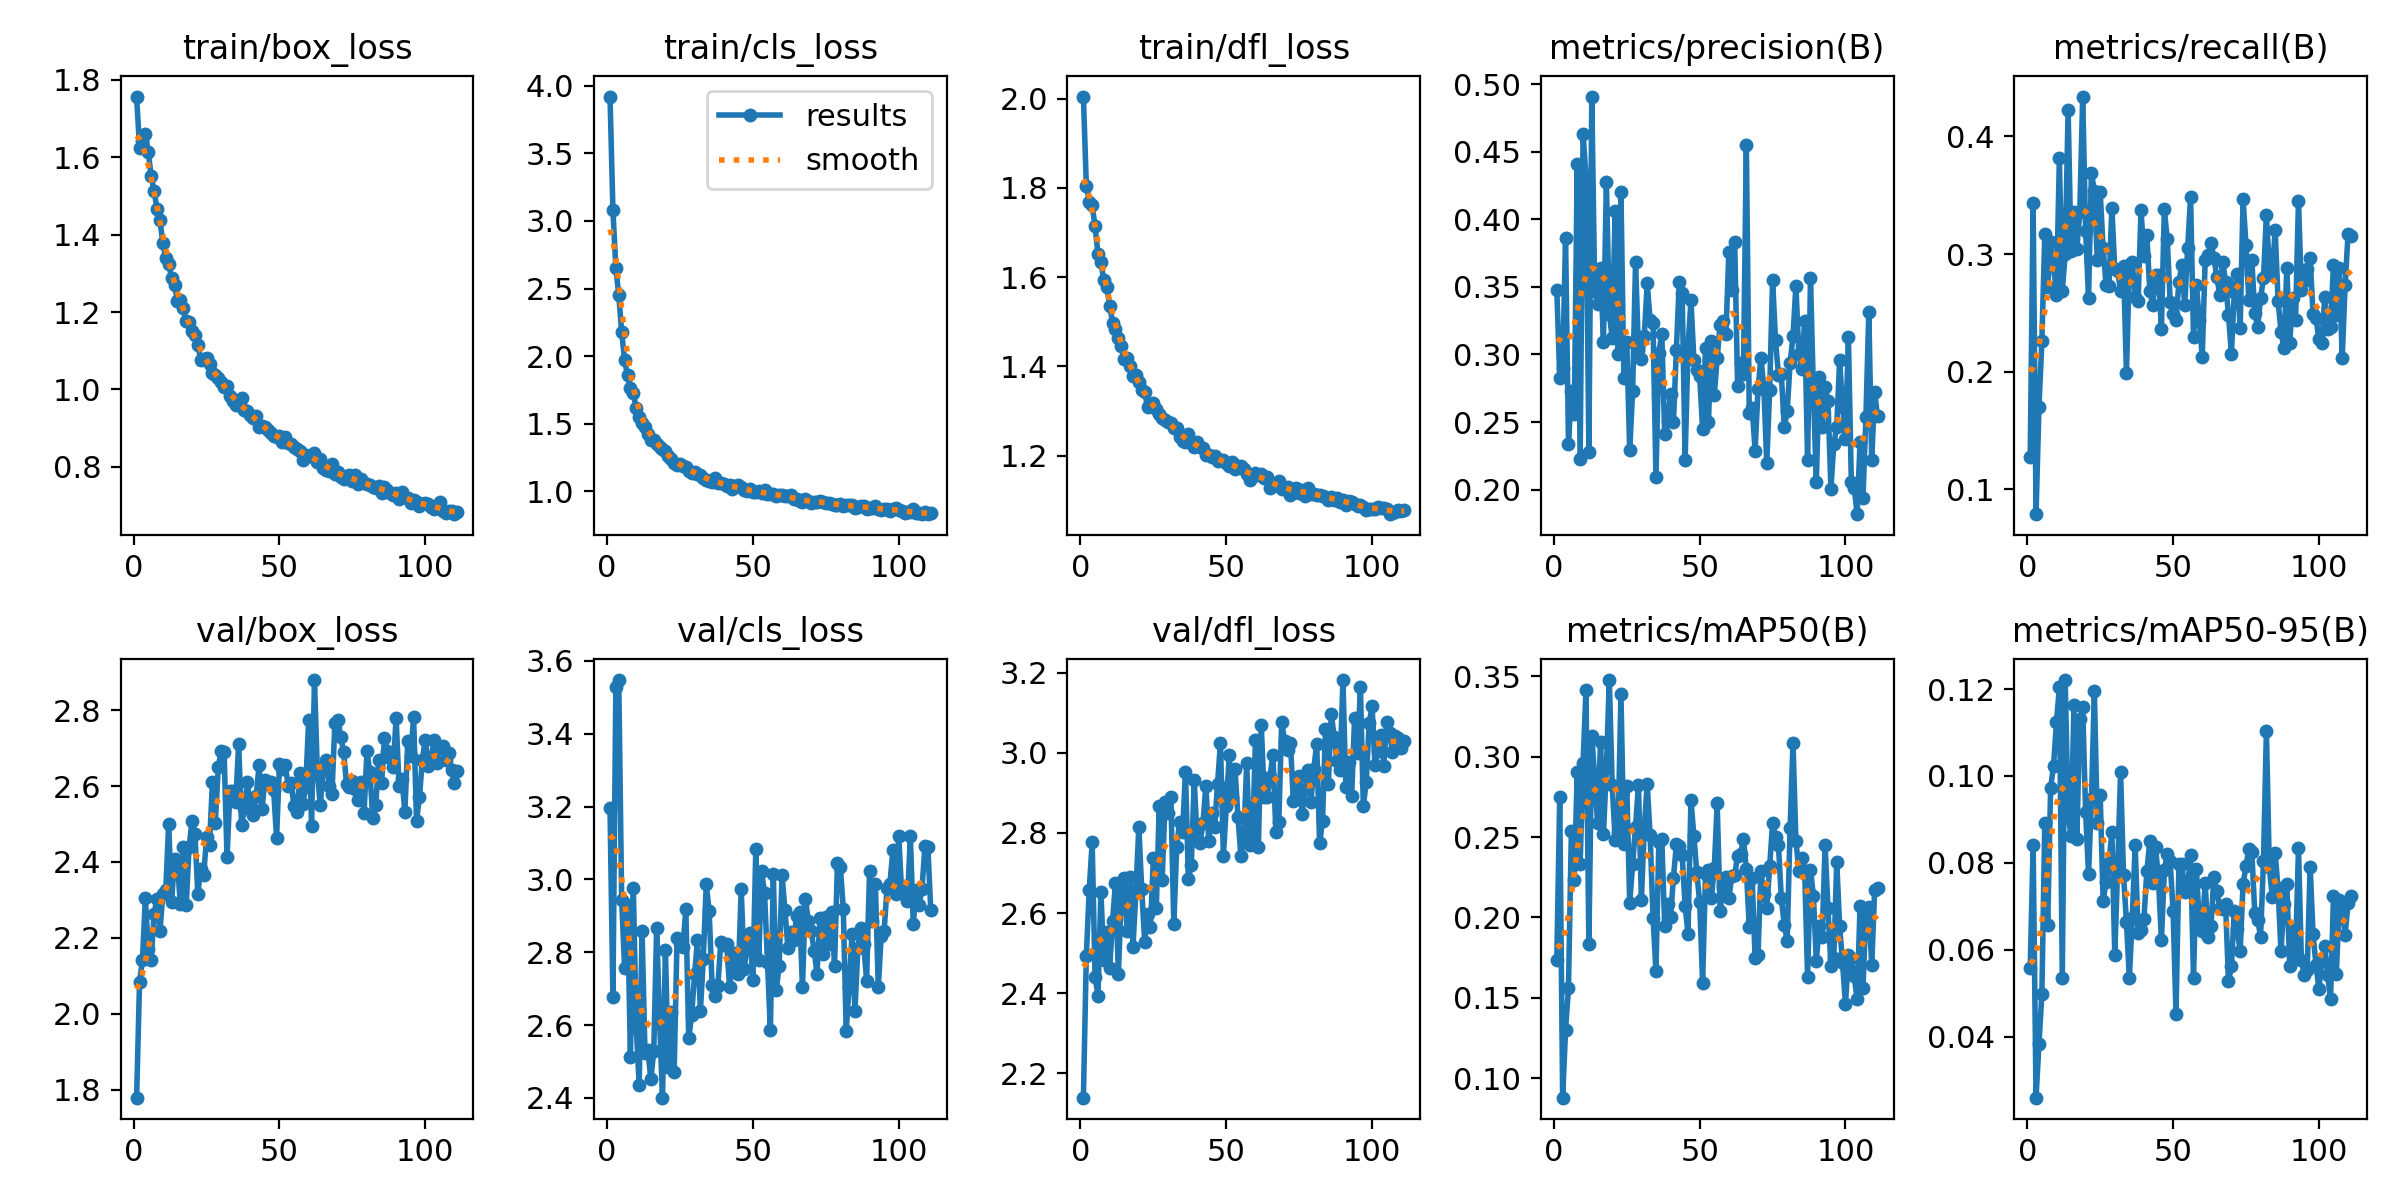

Values plotted in this chart, from the file beside it:
epoch, time, train/box_loss, train/cls_loss, train/dfl_loss, metrics/precision(B), metrics/recall(B), metrics/mAP50(B), metrics/mAP50-95(B), val/box_loss, val/cls_loss, val/dfl_loss, lr/pg0, lr/pg1, lr/pg2
1, 19.65, 1.757, 3.921, 2.005, 0.348, 0.1272, 0.1735, 0.0558, 1.779, 3.195, 2.139, 0.003315, 0.003315, 0.003315
2, 38.73, 1.625, 3.084, 1.805, 0.2828, 0.3431, 0.2752, 0.0842, 2.083, 2.676, 2.494, 0.006627, 0.006627, 0.006627
3, 57.6, 1.642, 2.652, 1.769, 0.2897, 0.07895, 0.08797, 0.02596, 2.141, 3.529, 2.658, 0.009916, 0.009916, 0.009916
4, 76.69, 1.661, 2.454, 1.761, 0.3863, 0.1699, 0.13, 0.03837, 2.304, 3.547, 2.777, 0.009901, 0.009901, 0.009901
5, 95.42, 1.613, 2.178, 1.714, 0.2339, 0.2258, 0.1562, 0.04981, 2.172, 2.943, 2.441, 0.009868, 0.009868, 0.009868
6, 113.9, 1.551, 1.968, 1.652, 0.2726, 0.3166, 0.2538, 0.08914, 2.143, 2.756, 2.393, 0.009835, 0.009835, 0.009835
7, 132.4, 1.513, 1.862, 1.633, 0.2563, 0.2719, 0.223, 0.06568, 2.264, 2.929, 2.653, 0.009802, 0.009802, 0.009802
8, 150.8, 1.466, 1.761, 1.594, 0.4405, 0.31, 0.2904, 0.09726, 2.304, 2.513, 2.483, 0.009769, 0.009769, 0.009769
9, 169.3, 1.437, 1.725, 1.579, 0.2225, 0.2911, 0.2335, 0.1023, 2.218, 2.976, 2.553, 0.009736, 0.009736, 0.009736
10, 187.7, 1.379, 1.614, 1.536, 0.4632, 0.2652, 0.296, 0.1124, 2.315, 2.593, 2.462, 0.009703, 0.009703, 0.009703
11, 206.2, 1.339, 1.546, 1.498, 0.4319, 0.3813, 0.3413, 0.1204, 2.326, 2.436, 2.581, 0.00967, 0.00967, 0.00967
12, 224.7, 1.323, 1.506, 1.484, 0.2282, 0.2686, 0.1834, 0.05356, 2.501, 2.857, 2.676, 0.009637, 0.009637, 0.009637
13, 243.4, 1.289, 1.476, 1.464, 0.4907, 0.2998, 0.3129, 0.1221, 2.295, 2.524, 2.447, 0.009604, 0.009604, 0.009604
14, 262.2, 1.269, 1.421, 1.445, 0.3472, 0.4228, 0.2866, 0.09109, 2.409, 2.53, 2.644, 0.009571, 0.009571, 0.009571
15, 281, 1.229, 1.378, 1.417, 0.3375, 0.3028, 0.2586, 0.08617, 2.396, 2.451, 2.688, 0.009538, 0.009538, 0.009538
16, 299.9, 1.23, 1.38, 1.42, 0.3639, 0.3357, 0.3092, 0.1164, 2.289, 2.528, 2.555, 0.009505, 0.009505, 0.009505
17, 318.8, 1.211, 1.351, 1.401, 0.3093, 0.3041, 0.2521, 0.0856, 2.439, 2.868, 2.691, 0.009472, 0.009472, 0.009472
18, 337.5, 1.176, 1.325, 1.378, 0.4277, 0.3356, 0.2927, 0.1132, 2.286, 2.61, 2.514, 0.009439, 0.009439, 0.009439
19, 356.2, 1.174, 1.315, 1.381, 0.33, 0.4338, 0.3476, 0.1159, 2.439, 2.401, 2.654, 0.009406, 0.009406, 0.009406
20, 375.1, 1.15, 1.294, 1.364, 0.3124, 0.3195, 0.2822, 0.09171, 2.507, 2.806, 2.815, 0.009373, 0.009373, 0.009373
21, 394.2, 1.14, 1.257, 1.347, 0.4062, 0.2628, 0.2484, 0.07732, 2.474, 2.484, 2.66, 0.00934, 0.00934, 0.00934
22, 413.1, 1.115, 1.236, 1.343, 0.3006, 0.3686, 0.2534, 0.09459, 2.316, 2.636, 2.527, 0.009307, 0.009307, 0.009307
23, 432.1, 1.077, 1.206, 1.309, 0.4198, 0.3537, 0.339, 0.1195, 2.382, 2.472, 2.597, 0.009274, 0.009274, 0.009274
24, 450.9, 1.077, 1.195, 1.315, 0.2823, 0.2948, 0.2454, 0.08926, 2.366, 2.84, 2.565, 0.009241, 0.009241, 0.009241
25, 469.6, 1.082, 1.202, 1.319, 0.3088, 0.3527, 0.2817, 0.09561, 2.466, 2.825, 2.738, 0.009208, 0.009208, 0.009208
26, 488.2, 1.066, 1.19, 1.305, 0.2291, 0.3052, 0.2092, 0.07131, 2.445, 2.814, 2.612, 0.009175, 0.009175, 0.009175
27, 506.9, 1.043, 1.178, 1.294, 0.273, 0.2741, 0.233, 0.07556, 2.61, 2.918, 2.868, 0.009142, 0.009142, 0.009142
28, 525.9, 1.037, 1.152, 1.285, 0.3683, 0.2727, 0.2564, 0.08, 2.503, 2.563, 2.681, 0.009109, 0.009109, 0.009109
29, 544.6, 1.029, 1.138, 1.281, 0.3033, 0.3392, 0.2825, 0.08699, 2.65, 2.627, 2.876, 0.009076, 0.009076, 0.009076
30, 563.6, 1.02, 1.142, 1.276, 0.2964, 0.2871, 0.2109, 0.05874, 2.693, 2.739, 2.85, 0.009043, 0.009043, 0.009043
31, 583.2, 1.007, 1.131, 1.273, 0.3136, 0.2859, 0.2555, 0.07915, 2.691, 2.835, 2.89, 0.00901, 0.00901, 0.00901
32, 602, 1.008, 1.117, 1.262, 0.3525, 0.2682, 0.2833, 0.1008, 2.412, 2.639, 2.572, 0.008977, 0.008977, 0.008977
33, 621.1, 0.9842, 1.099, 1.263, 0.3256, 0.2899, 0.251, 0.07723, 2.586, 2.783, 2.766, 0.008944, 0.008944, 0.008944
34, 639.9, 0.9698, 1.087, 1.241, 0.3231, 0.1985, 0.1999, 0.06643, 2.587, 2.986, 2.828, 0.008911, 0.008911, 0.008911
35, 658.8, 0.9589, 1.074, 1.233, 0.209, 0.2909, 0.1668, 0.05351, 2.558, 2.914, 2.802, 0.008878, 0.008878, 0.008878
36, 677.4, 0.9594, 1.068, 1.23, 0.301, 0.293, 0.2472, 0.06726, 2.712, 2.711, 2.952, 0.008845, 0.008845, 0.008845
37, 696.4, 0.978, 1.096, 1.248, 0.3153, 0.2632, 0.2487, 0.08403, 2.496, 2.68, 2.684, 0.008812, 0.008812, 0.008812
38, 715.1, 0.9479, 1.059, 1.229, 0.2411, 0.2597, 0.1948, 0.06379, 2.542, 2.708, 2.721, 0.008779, 0.008779, 0.008779
39, 733.8, 0.9433, 1.058, 1.22, 0.2504, 0.3374, 0.2084, 0.06451, 2.61, 2.829, 2.932, 0.008746, 0.008746, 0.008746
40, 752.6, 0.9339, 1.053, 1.23, 0.2704, 0.2987, 0.2004, 0.06713, 2.546, 2.819, 2.784, 0.008713, 0.008713, 0.008713
41, 771.2, 0.9265, 1.041, 1.22, 0.2499, 0.3161, 0.2247, 0.07804, 2.523, 2.822, 2.776, 0.00868, 0.00868, 0.00868
42, 789.9, 0.9325, 1.046, 1.218, 0.3033, 0.2688, 0.2454, 0.08494, 2.574, 2.706, 2.824, 0.008647, 0.008647, 0.008647
43, 808.9, 0.9035, 1.016, 1.203, 0.3537, 0.2569, 0.2445, 0.07542, 2.655, 2.773, 2.918, 0.008614, 0.008614, 0.008614
44, 827.8, 0.9045, 1.035, 1.202, 0.3456, 0.2819, 0.2387, 0.08371, 2.541, 2.798, 2.779, 0.008581, 0.008581, 0.008581
45, 847.1, 0.9038, 1.042, 1.197, 0.222, 0.2824, 0.2071, 0.07588, 2.616, 2.74, 2.851, 0.008548, 0.008548, 0.008548
46, 866.1, 0.8961, 1.028, 1.199, 0.3051, 0.2361, 0.1899, 0.06225, 2.606, 2.973, 2.815, 0.008515, 0.008515, 0.008515
47, 885, 0.8871, 1.009, 1.189, 0.3402, 0.3382, 0.2731, 0.0784, 2.611, 2.753, 2.923, 0.008482, 0.008482, 0.008482
48, 903.7, 0.8793, 1.002, 1.19, 0.2962, 0.3123, 0.2508, 0.08205, 2.589, 2.817, 3.025, 0.008449, 0.008449, 0.008449
49, 922.6, 0.8761, 1.014, 1.19, 0.2888, 0.2593, 0.2282, 0.08035, 2.464, 2.852, 2.742, 0.008416, 0.008416, 0.008416
50, 941.7, 0.8791, 0.9906, 1.183, 0.2838, 0.2491, 0.2095, 0.06887, 2.658, 2.725, 2.866, 0.008383, 0.008383, 0.008383
51, 960.4, 0.863, 0.9977, 1.177, 0.2447, 0.244, 0.1596, 0.04523, 2.645, 3.082, 2.994, 0.00835, 0.00835, 0.00835
52, 979.1, 0.876, 0.999, 1.186, 0.3049, 0.2759, 0.2272, 0.07982, 2.654, 2.779, 2.89, 0.008317, 0.008317, 0.008317
53, 997.7, 0.8604, 0.9855, 1.171, 0.2499, 0.2905, 0.2297, 0.07969, 2.599, 3.022, 2.959, 0.008284, 0.008284, 0.008284
54, 1016, 0.8595, 1.005, 1.178, 0.3102, 0.2563, 0.2119, 0.07332, 2.607, 2.962, 2.84, 0.008251, 0.008251, 0.008251
55, 1035, 0.8507, 0.9805, 1.176, 0.2702, 0.3054, 0.2306, 0.0748, 2.547, 2.773, 2.743, 0.008218, 0.008218, 0.008218
56, 1054, 0.8454, 0.9786, 1.17, 0.2973, 0.3485, 0.2709, 0.08187, 2.532, 2.586, 2.785, 0.008185, 0.008185, 0.008185
57, 1072, 0.8415, 0.9787, 1.16, 0.3221, 0.2295, 0.204, 0.05359, 2.635, 3.015, 2.975, 0.008152, 0.008152, 0.008152
58, 1091, 0.8186, 0.9631, 1.145, 0.3246, 0.2739, 0.2191, 0.07851, 2.553, 2.696, 2.769, 0.008119, 0.008119, 0.008119
59, 1110, 0.831, 0.9747, 1.157, 0.3153, 0.2437, 0.2254, 0.06602, 2.598, 2.761, 2.778, 0.008086, 0.008086, 0.008086
60, 1128, 0.8281, 0.9692, 1.161, 0.376, 0.2125, 0.212, 0.06426, 2.775, 3.012, 3.032, 0.008053, 0.008053, 0.008053
... 51 more rows
